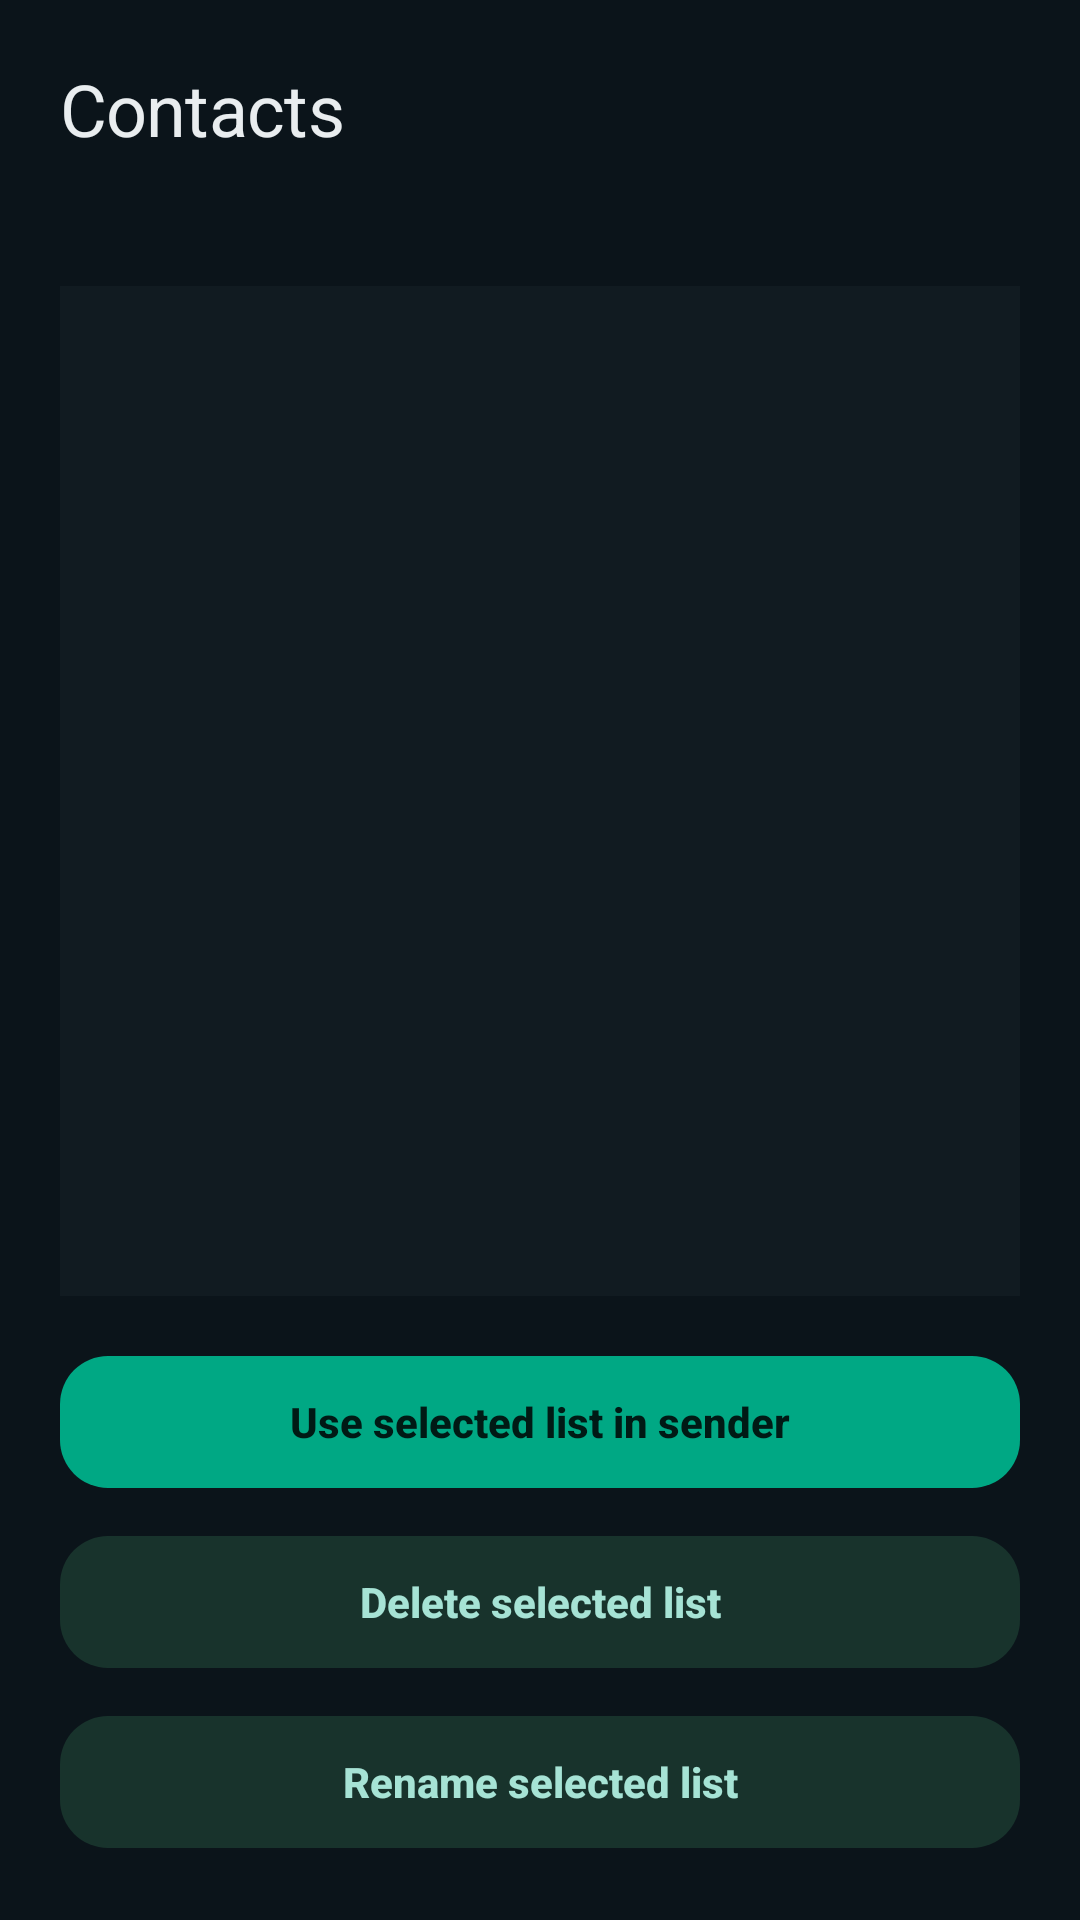

This screen was rendered from an Android layout file. Write that file and the resources it references.
<!-- AndroidManifest.xml: application theme Theme.WhatsAutoBot -->
<!-- res/layout/activity_contacts.xml -->
<?xml version="1.0" encoding="utf-8"?>
<LinearLayout xmlns:android="http://schemas.android.com/apk/res/android"
    xmlns:app="http://schemas.android.com/apk/res-auto"
    android:layout_width="match_parent"
    android:layout_height="match_parent"
    android:background="@color/bg"
    android:orientation="vertical"
    android:padding="20dp">

    <TextView
        android:layout_width="wrap_content"
        android:layout_height="wrap_content"
        android:text="Contacts"
        android:textAppearance="@style/Text.Head" />

    <TextView
        android:id="@+id/tv_contacts_info"
        android:layout_width="match_parent"
        android:layout_height="wrap_content"
        android:layout_marginTop="8dp"
        android:text=""
        android:textAppearance="@style/Text.BodyMuted" />

    <android.widget.ListView
        android:id="@+id/lv_contacts"
        android:layout_width="match_parent"
        android:layout_height="0dp"
        android:layout_marginTop="16dp"
        android:layout_weight="1"
        android:background="@color/surface" />

    <com.google.android.material.button.MaterialButton
        android:id="@+id/btn_use_in_sender"
        android:layout_width="match_parent"
        android:layout_height="wrap_content"
        android:layout_marginTop="16dp"
        android:text="Use selected list in sender"
        android:textAllCaps="false"
        style="@style/Btn.Primary" />

    <com.google.android.material.button.MaterialButton
        android:id="@+id/btn_clear_selected"
        android:layout_width="match_parent"
        android:layout_height="wrap_content"
        android:layout_marginTop="8dp"
        android:text="Delete selected list"
        android:textAllCaps="false"
        style="@style/Btn.Tonal" />

    <com.google.android.material.button.MaterialButton
        android:id="@+id/btn_rename_selected"
        android:layout_width="match_parent"
        android:layout_height="wrap_content"
        android:layout_marginTop="8dp"
        android:text="Rename selected list"
        android:textAllCaps="false"
        style="@style/Btn.Tonal" />

</LinearLayout>
<!-- resources referenced by this layout -->
<resources>
  <color name="bg">#0B141A</color>
  <color name="surface">#111B21</color>
  <style name="Btn.Primary" parent="Widget.Material3.Button">
          <item name="shapeAppearance">@style/ShapeAppearance.WhatsAuto</item>
          <item name="backgroundTint">@color/accent</item>
          <item name="android:textColor">@color/on_accent</item>
          <item name="android:textStyle">bold</item>
          <item name="android:letterSpacing">0</item>
          <item name="android:minHeight">52dp</item>
          <item name="cornerRadius">16dp</item>
      </style>
  <style name="Btn.Tonal" parent="Widget.Material3.Button.TonalButton">
          <item name="shapeAppearance">@style/ShapeAppearance.WhatsAuto</item>
          <item name="backgroundTint">@color/tonal_bg</item>
          <item name="android:textColor">@color/on_tonal</item>
          <item name="android:textStyle">bold</item>
          <item name="android:letterSpacing">0</item>
          <item name="android:minHeight">52dp</item>
          <item name="cornerRadius">16dp</item>
      </style>
  <style name="Text.BodyMuted" parent="TextAppearance.Material3.BodyMedium">
          <item name="android:textColor">@color/on_surface_variant</item>
      </style>
  <style name="Text.Head" parent="TextAppearance.Material3.HeadlineSmall">
          <item name="android:textColor">@color/on_surface</item>
          <item name="android:letterSpacing">-0.01</item>
          <item name="android:fontFamily">sans-serif</item>
      </style>
  <style name="Theme.WhatsAutoBot" parent="Theme.Material3.Dark.NoActionBar">
          <item name="colorPrimary">@color/accent</item>
          <item name="colorOnPrimary">@color/on_accent</item>
          <item name="colorSurface">@color/surface</item>
          <item name="colorOnSurface">@color/on_surface</item>
          <item name="colorSurfaceVariant">@color/surface_variant</item>
          <item name="colorOnSurfaceVariant">@color/on_surface_variant</item>
          <item name="colorOutline">@color/outline</item>
          <item name="colorError">@color/error</item>
          <item name="android:colorBackground">@color/bg</item>
          <item name="android:statusBarColor">@color/bg</item>
          <item name="android:navigationBarColor">@color/bg</item>
          <item name="android:windowLightStatusBar">false</item>
          <item name="android:windowBackground">@color/bg</item>
          <item name="android:textColorPrimary">@color/on_surface</item>
          <item name="android:textColorSecondary">@color/on_surface_variant</item>
      </style>
  <style name="ShapeAppearance.WhatsAuto" parent="">
          <item name="cornerFamily">rounded</item>
          <item name="cornerSize">16dp</item>
      </style>
  <color name="accent">#00A884</color>
  <color name="on_accent">#001A15</color>
  <color name="tonal_bg">#18332C</color>
  <color name="on_tonal">#A6E3D5</color>
  <color name="on_surface_variant">#93A3AC</color>
  <color name="on_surface">#E9EDEF</color>
  <color name="surface_variant">#1C272E</color>
  <color name="outline">#3A4A50</color>
  <color name="error">#F15A6C</color>
</resources>
